Run: headless pygame with SDL's dummy video driver; simulated clock (each Clock.tick advances the game by its frame time, no real sleeping); random seed 0; keys injected as events and as key.get_pressed() state; no mouse input.
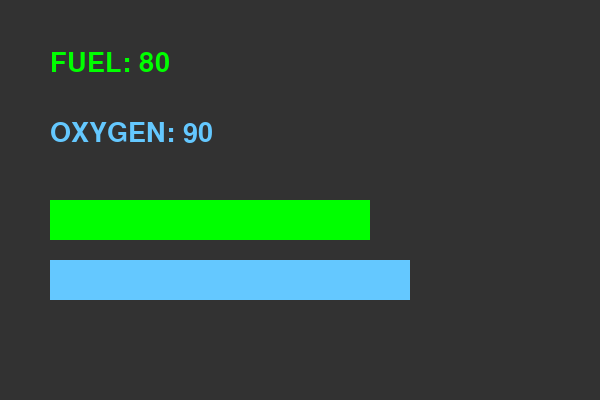
Frame 1 of 4 · flips 1–60 · no input
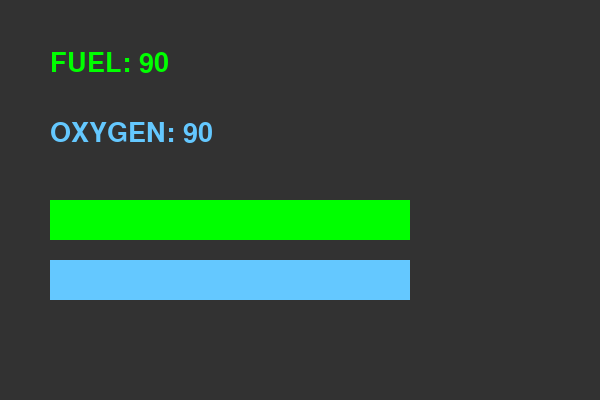
Frame 2 of 4 · flips 61–180 · tapped SPACE, RETURN · held RIGHT (→), D
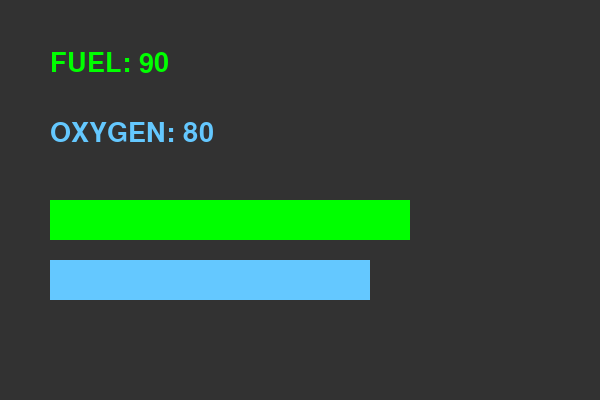
Frame 3 of 4 · flips 181–300 · held DOWN (↓), S
Frame 4 of 4 · flips 301–420 · held LEFT (←), A, UP (↑), W · screen same as frame 1, image omitted

The pygame program that drew these frames:

import pygame
import sys

pygame.init()
screen = pygame.display.set_mode((600, 400))
pygame.display.set_caption("Fuel & Oxygen Control")
clock = pygame.time.Clock()
font = pygame.font.Font(None, 40)

fuel = 80
oxygen = 90

print(f"Fuel: {fuel}, Oxygen: {oxygen}")

running = True
while running:
    for event in pygame.event.get():
        if event.type == pygame.QUIT:
            running = False
        
        if event.type == pygame.KEYDOWN:
            if event.key == pygame.K_LEFT:
                fuel = max(0, fuel - 10)
                print(f"Fuel: {fuel}, Oxygen: {oxygen}")
            elif event.key == pygame.K_RIGHT:
                fuel = min(100, fuel + 10)
                print(f"Fuel: {fuel}, Oxygen: {oxygen}")
            elif event.key == pygame.K_DOWN:
                oxygen = max(0, oxygen - 10)
                print(f"Fuel: {fuel}, Oxygen: {oxygen}")
            elif event.key == pygame.K_UP:
                oxygen = min(100, oxygen + 10)
                print(f"Fuel: {fuel}, Oxygen: {oxygen}")
    
    screen.fill((50, 50, 50))
    
    fuel_text = font.render(f"FUEL: {fuel}", True, (0, 255, 0))
    oxygen_text = font.render(f"OXYGEN: {oxygen}", True, (100, 200, 255))
    
    screen.blit(fuel_text, (50, 50))
    screen.blit(oxygen_text, (50, 120))
    
    pygame.draw.rect(screen, (0, 255, 0), (50, 200, fuel * 4, 40))
    pygame.draw.rect(screen, (100, 200, 255), (50, 260, oxygen * 4, 40))
    
    pygame.display.flip()
    clock.tick(30)

pygame.quit()
sys.exit()
